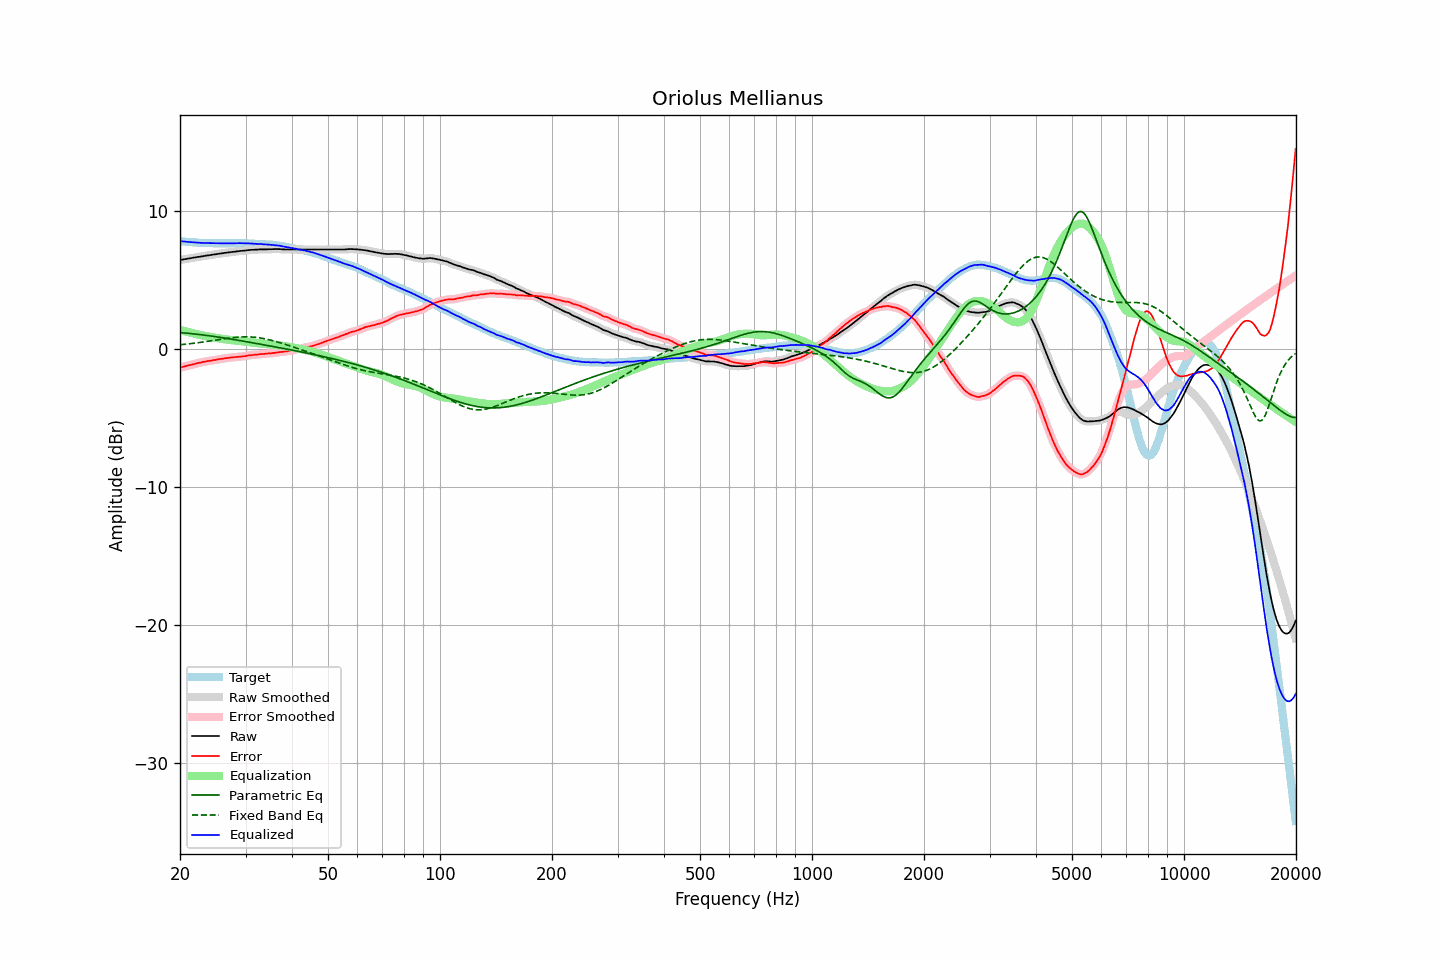

Source data for this figure (header and first rows):
frequency, raw, error, smoothed, error_smoothed, equalization, parametric_eq, fixed_band_eq, equalized_raw, equalized_smoothed, target
20.00, 6.43, -1.36, 6.43, -1.37, 1.37, 1.17, 0.29, 7.80, 7.80, 7.80
20.20, 6.45, -1.33, 6.45, -1.33, 1.33, 1.16, 0.31, 7.79, 7.79, 7.79
20.40, 6.47, -1.30, 6.47, -1.30, 1.30, 1.15, 0.32, 7.77, 7.77, 7.78
20.61, 6.49, -1.27, 6.49, -1.27, 1.27, 1.14, 0.33, 7.76, 7.76, 7.77
20.81, 6.51, -1.23, 6.51, -1.24, 1.24, 1.13, 0.34, 7.75, 7.75, 7.75
21.02, 6.53, -1.20, 6.53, -1.21, 1.21, 1.12, 0.35, 7.74, 7.74, 7.74
21.23, 6.55, -1.17, 6.55, -1.18, 1.18, 1.11, 0.37, 7.73, 7.73, 7.73
21.44, 6.57, -1.16, 6.57, -1.16, 1.15, 1.10, 0.38, 7.72, 7.72, 7.74
21.66, 6.59, -1.12, 6.59, -1.13, 1.12, 1.09, 0.39, 7.72, 7.72, 7.72
21.87, 6.61, -1.10, 6.61, -1.10, 1.10, 1.08, 0.41, 7.71, 7.71, 7.72
22.09, 6.63, -1.06, 6.63, -1.07, 1.07, 1.06, 0.42, 7.70, 7.70, 7.70
22.31, 6.65, -1.03, 6.65, -1.04, 1.04, 1.05, 0.44, 7.69, 7.69, 7.69
22.54, 6.66, -1.01, 6.67, -1.01, 1.01, 1.04, 0.45, 7.68, 7.68, 7.68
22.76, 6.68, -0.99, 6.68, -0.99, 0.99, 1.02, 0.47, 7.67, 7.67, 7.68
22.99, 6.70, -0.96, 6.70, -0.97, 0.96, 1.01, 0.49, 7.67, 7.67, 7.67
23.22, 6.72, -0.93, 6.72, -0.94, 0.94, 0.99, 0.50, 7.66, 7.66, 7.66
23.45, 6.74, -0.92, 6.74, -0.92, 0.92, 0.98, 0.52, 7.66, 7.66, 7.67
23.69, 6.76, -0.89, 6.76, -0.90, 0.90, 0.96, 0.54, 7.66, 7.66, 7.66
23.92, 6.77, -0.87, 6.78, -0.88, 0.88, 0.95, 0.55, 7.65, 7.65, 7.65
24.16, 6.79, -0.86, 6.79, -0.86, 0.86, 0.93, 0.57, 7.65, 7.65, 7.66
24.40, 6.81, -0.84, 6.81, -0.84, 0.84, 0.92, 0.59, 7.65, 7.65, 7.66
24.65, 6.83, -0.81, 6.83, -0.82, 0.82, 0.90, 0.61, 7.65, 7.65, 7.65
24.89, 6.84, -0.80, 6.85, -0.80, 0.80, 0.88, 0.63, 7.64, 7.64, 7.65
25.14, 6.86, -0.77, 6.86, -0.78, 0.78, 0.86, 0.64, 7.64, 7.64, 7.64
25.39, 6.88, -0.75, 6.88, -0.76, 0.76, 0.85, 0.66, 7.64, 7.64, 7.64
25.65, 6.90, -0.73, 6.90, -0.74, 0.74, 0.83, 0.68, 7.64, 7.64, 7.64
25.91, 6.91, -0.72, 6.92, -0.72, 0.72, 0.81, 0.70, 7.63, 7.64, 7.64
26.16, 6.93, -0.71, 6.93, -0.71, 0.70, 0.79, 0.72, 7.64, 7.64, 7.65
26.43, 6.95, -0.68, 6.95, -0.69, 0.69, 0.77, 0.73, 7.64, 7.64, 7.64
26.69, 6.96, -0.67, 6.97, -0.67, 0.67, 0.76, 0.75, 7.64, 7.64, 7.64
26.96, 6.98, -0.65, 6.98, -0.65, 0.66, 0.74, 0.77, 7.64, 7.64, 7.64
27.23, 6.99, -0.64, 7.00, -0.64, 0.64, 0.72, 0.78, 7.64, 7.64, 7.64
27.50, 7.01, -0.62, 7.01, -0.63, 0.63, 0.70, 0.80, 7.64, 7.64, 7.64
27.77, 7.02, -0.62, 7.02, -0.62, 0.62, 0.68, 0.81, 7.64, 7.64, 7.65
28.05, 7.03, -0.60, 7.04, -0.61, 0.61, 0.66, 0.82, 7.64, 7.64, 7.64
28.33, 7.05, -0.59, 7.05, -0.60, 0.60, 0.64, 0.83, 7.65, 7.65, 7.65
28.62, 7.06, -0.58, 7.07, -0.58, 0.58, 0.62, 0.84, 7.65, 7.65, 7.65
28.90, 7.08, -0.57, 7.08, -0.57, 0.57, 0.60, 0.85, 7.65, 7.65, 7.66
29.19, 7.09, -0.56, 7.09, -0.56, 0.56, 0.58, 0.86, 7.65, 7.65, 7.66
29.48, 7.10, -0.54, 7.10, -0.55, 0.54, 0.56, 0.86, 7.65, 7.65, 7.65
29.78, 7.11, -0.53, 7.11, -0.53, 0.53, 0.54, 0.87, 7.64, 7.64, 7.65
30.08, 7.12, -0.52, 7.13, -0.51, 0.51, 0.52, 0.87, 7.64, 7.64, 7.65
30.38, 7.14, -0.48, 7.14, -0.49, 0.50, 0.50, 0.87, 7.64, 7.64, 7.63
30.68, 7.15, -0.47, 7.15, -0.48, 0.48, 0.48, 0.86, 7.63, 7.63, 7.63
30.99, 7.16, -0.46, 7.16, -0.46, 0.47, 0.46, 0.86, 7.63, 7.63, 7.63
31.30, 7.17, -0.45, 7.17, -0.45, 0.45, 0.44, 0.85, 7.62, 7.62, 7.63
31.61, 7.17, -0.44, 7.18, -0.44, 0.44, 0.42, 0.84, 7.61, 7.61, 7.62
31.93, 7.18, -0.41, 7.18, -0.43, 0.42, 0.40, 0.83, 7.61, 7.60, 7.60
32.24, 7.18, -0.42, 7.19, -0.41, 0.41, 0.38, 0.82, 7.59, 7.60, 7.61
32.57, 7.19, -0.39, 7.19, -0.40, 0.40, 0.35, 0.80, 7.59, 7.59, 7.59
32.89, 7.20, -0.38, 7.20, -0.39, 0.39, 0.33, 0.78, 7.59, 7.59, 7.59
33.22, 7.20, -0.37, 7.20, -0.38, 0.38, 0.31, 0.77, 7.58, 7.58, 7.58
33.55, 7.20, -0.37, 7.20, -0.37, 0.37, 0.29, 0.74, 7.57, 7.57, 7.58
33.89, 7.20, -0.36, 7.20, -0.36, 0.36, 0.27, 0.72, 7.56, 7.56, 7.57
34.23, 7.20, -0.34, 7.21, -0.35, 0.35, 0.25, 0.70, 7.55, 7.55, 7.55
34.57, 7.21, -0.33, 7.21, -0.34, 0.34, 0.23, 0.67, 7.55, 7.55, 7.55
34.92, 7.21, -0.31, 7.21, -0.32, 0.33, 0.21, 0.64, 7.54, 7.54, 7.53
35.27, 7.21, -0.33, 7.22, -0.32, 0.31, 0.18, 0.61, 7.53, 7.53, 7.55
35.62, 7.22, -0.29, 7.22, -0.31, 0.30, 0.16, 0.58, 7.52, 7.52, 7.52
35.97, 7.22, -0.29, 7.22, -0.29, 0.29, 0.14, 0.55, 7.51, 7.51, 7.52
... 635 more rows
